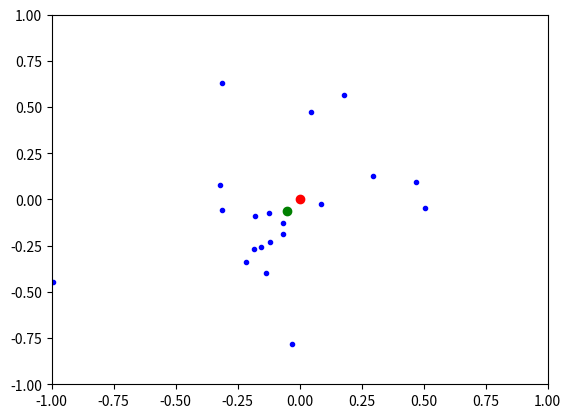

Recreate this plot in Python.
# [redacted]
import numpy as np
import matplotlib.pyplot as plt

nParticles = 20
iterations = 1000
c1 = 0.01
c2 = 0.01

x1 = np.random.rand(nParticles)
x1pl = x1
xlpg = 0
vx1 = np.zeros(nParticles)

x2 = np.random.rand(nParticles)
x2pl = x2
x2pg = 0
vx2 = np.zeros(nParticles)

x3 = np.random.rand(nParticles)
x3pl = x1
x3pg = 0
vx3 = np.zeros(nParticles)

fpl = 1000000 * np.ones(nParticles)
fpg = 1000000

for k in range(iterations):
  fp = -(-x1 * (10 + 100 * x1) - \
       x2 * (5 + 40 *x2) - x3 * (5 + 50 * x3))
  index = np.argmin(fp);
  if fp[index] < fpg:
    x1pg = x1[index]
    x2pg = x2[index]
    x3pg = x3[index]
    fpg = fp[index]

  for ind in range(nParticles):
    if fp[ind] < fpl[ind]:
      x1pl[ind] = x1[ind]
      x2pl[ind] = x2[ind]
      x3pl[ind] = x3[ind]
      fpl[ind] = fp[ind]

  vx1 = vx1 + c1 * np.random.rand(nParticles) * (x1pg - x1) \
          + c2 * np.random.rand(nParticles) * (x1pl - x1)
  x1 = x1 + vx1

  vx2 = vx2 + c1 * np.random.rand(nParticles) * (x2pg - x2) \
          + c2 * np.random.rand(nParticles) * (x2pl - x2)
  x2 = x2 + vx2

  vx3 = vx3 + c1 * np.random.rand(nParticles) * (x3pg - x3) \
          + c2 * np.random.rand(nParticles) * (x3pl - x3)
  x3 = x3 + vx3

plt.figure(1)
plt.axis([-1, 1, -1, 1])
plt.plot(x1, x2, 'b.', x1pg, x2pg, 'go', 0, 0, 'ro')
print('resultados: X1=%.4f, X2=%.4f, X3=%.4f, fp=%.4f' % (x1pg, x2pg, x3pg, fpg));

# resultados X1=-0.0499, X2=-0.0635, X3=-0.0503, fp=-0.5312
